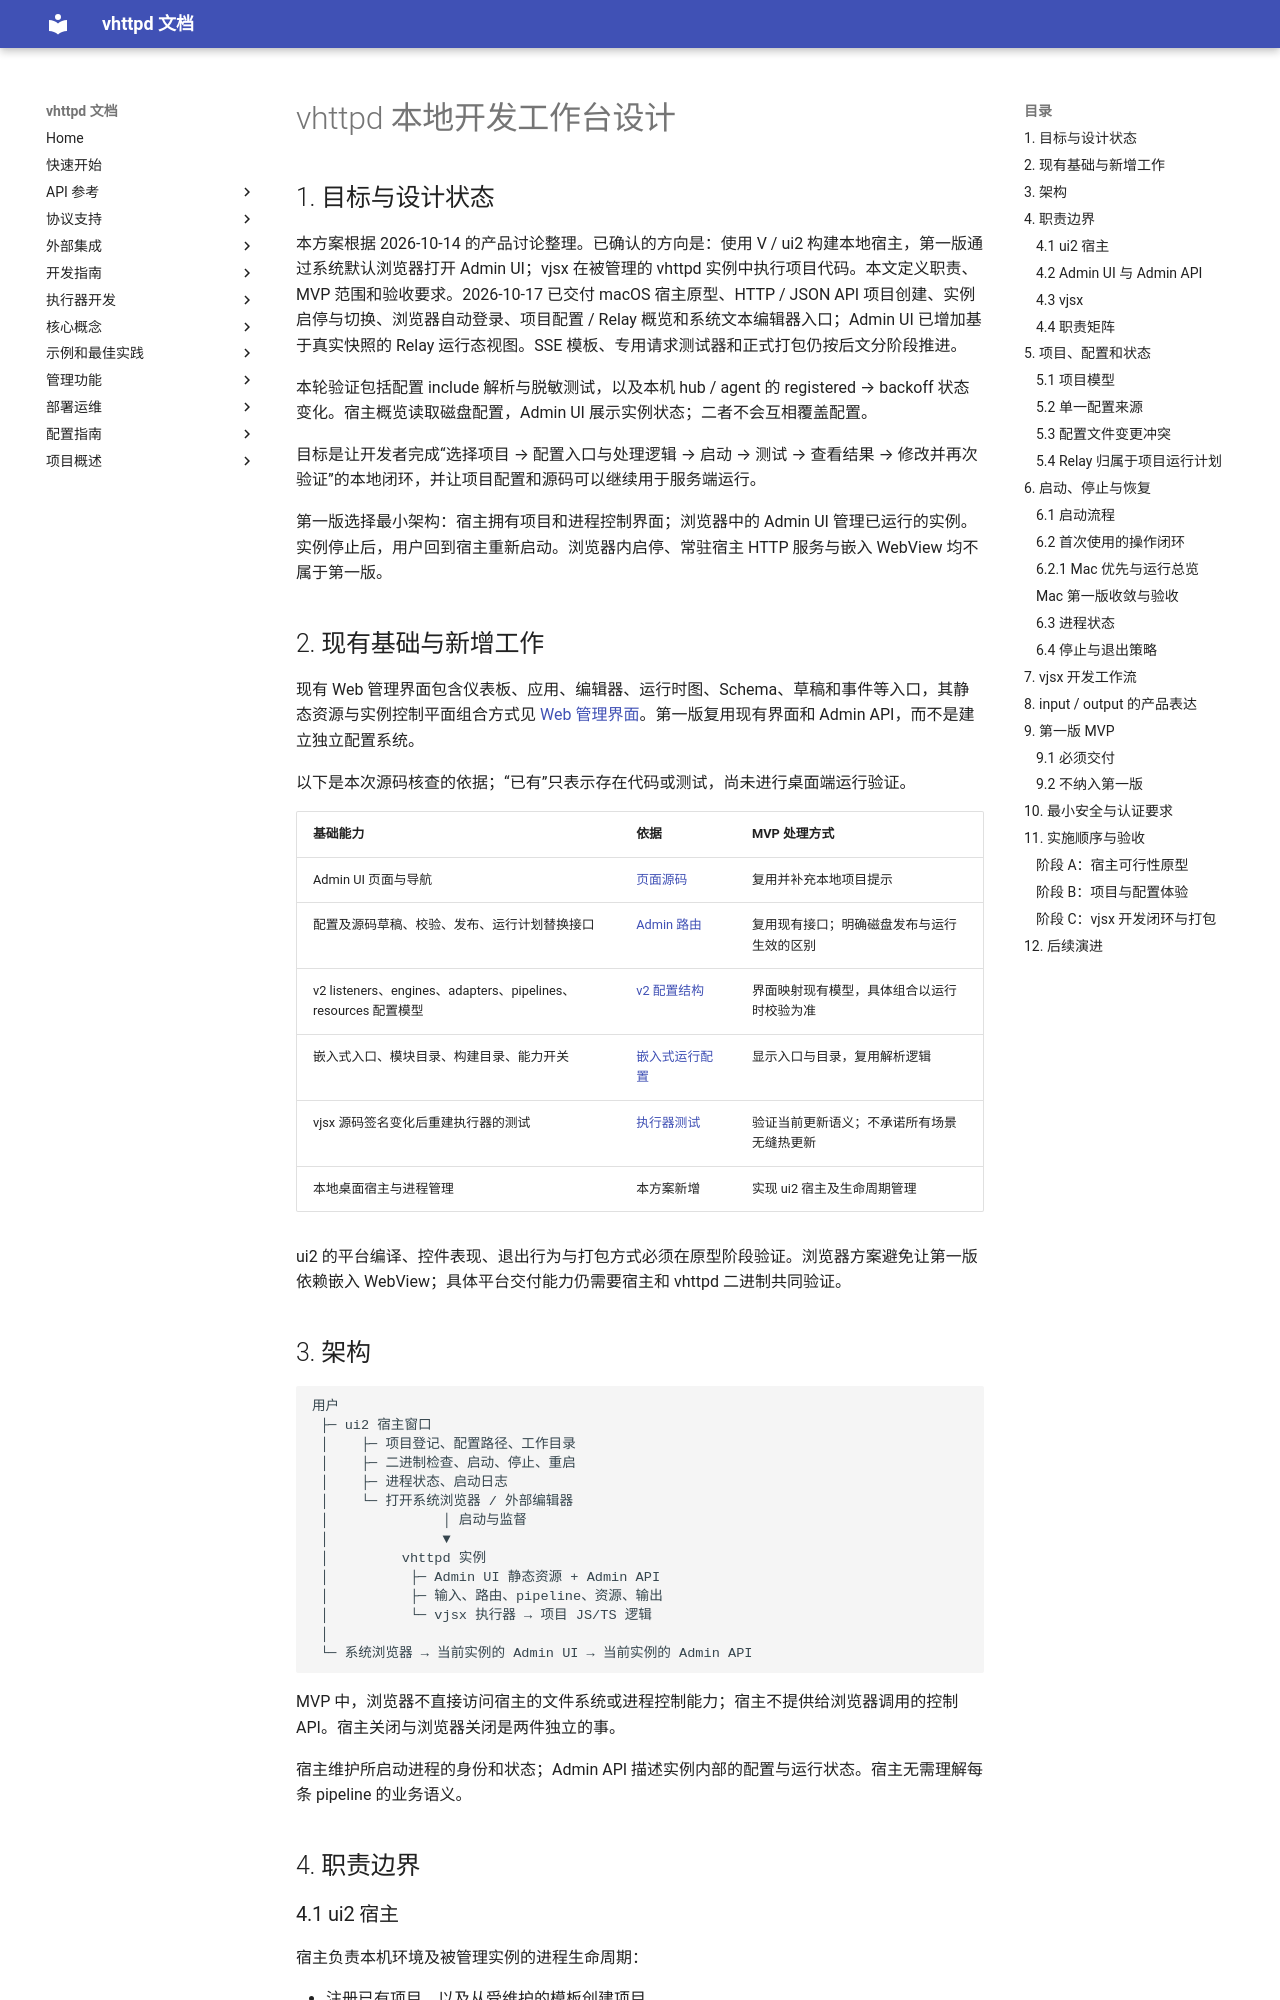

repository: guweigang/vhttpd · page: 管理功能/本地开发工作台设计/index.html · generator: mkdocs

---
title: vhttpd 本地开发工作台设计
description: ui2 宿主、浏览器 Admin UI 与 vjsx 的职责边界、生命周期及第一版 MVP 范围。
tags:
  - design
  - desktop
  - admin
  - vjsx
status: draft
date: 2026-10-14
---
# vhttpd 本地开发工作台设计

## 1. 目标与设计状态

本方案根据 2026-10-14 的产品讨论整理。已确认的方向是：使用 V / ui2 构建本地宿主，第一版通过系统默认浏览器打开 Admin UI；vjsx 在被管理的 vhttpd 实例中执行项目代码。本文定义职责、MVP 范围和验收要求。2026-10-17 已交付 macOS 宿主原型、HTTP / JSON API 项目创建、实例启停与切换、浏览器自动登录、项目配置 / Relay 概览和系统文本编辑器入口；Admin UI 已增加基于真实快照的 Relay 运行态视图。SSE 模板、专用请求测试器和正式打包仍按后文分阶段推进。

本轮验证包括配置 include 解析与脱敏测试，以及本机 hub / agent 的 registered → backoff 状态变化。宿主概览读取磁盘配置，Admin UI 展示实例状态；二者不会互相覆盖配置。

目标是让开发者完成“选择项目 → 配置入口与处理逻辑 → 启动 → 测试 → 查看结果 → 修改并再次验证”的本地闭环，并让项目配置和源码可以继续用于服务端运行。

第一版选择最小架构：宿主拥有项目和进程控制界面；浏览器中的 Admin UI 管理已运行的实例。实例停止后，用户回到宿主重新启动。浏览器内启停、常驻宿主 HTTP 服务与嵌入 WebView 均不属于第一版。

## 2. 现有基础与新增工作

现有 Web 管理界面包含仪表板、应用、编辑器、运行时图、Schema、草稿和事件等入口，其静态资源与实例控制平面组合方式见 [Web 管理界面](./Web%20管理界面.md)。第一版复用现有界面和 Admin API，而不是建立独立配置系统。

以下是本次源码核查的依据；“已有”只表示存在代码或测试，尚未进行桌面端运行验证。

| 基础能力 | 依据 | MVP 处理方式 |
|---|---|---|
| Admin UI 页面与导航 | [页面源码](../../admin/ui/index.html) | 复用并补充本地项目提示 |
| 配置及源码草稿、校验、发布、运行计划替换接口 | [Admin 路由](../../src/admin_server.v) | 复用现有接口；明确磁盘发布与运行生效的区别 |
| v2 listeners、engines、adapters、pipelines、resources 配置模型 | [v2 配置结构](../../src/config/v2_config.v) | 界面映射现有模型，具体组合以运行时校验为准 |
| 嵌入式入口、模块目录、构建目录、能力开关 | [嵌入式运行配置](../../src/config/embedded_host.v) | 显示入口与目录，复用解析逻辑 |
| vjsx 源码签名变化后重建执行器的测试 | [执行器测试](../../src/inproc_vjsx_executor_test.v) | 验证当前更新语义；不承诺所有场景无缝热更新 |
| 本地桌面宿主与进程管理 | 本方案新增 | 实现 ui2 宿主及生命周期管理 |

ui2 的平台编译、控件表现、退出行为与打包方式必须在原型阶段验证。浏览器方案避免让第一版依赖嵌入 WebView；具体平台交付能力仍需要宿主和 vhttpd 二进制共同验证。

## 3. 架构

```text
用户
 ├─ ui2 宿主窗口
 │    ├─ 项目登记、配置路径、工作目录
 │    ├─ 二进制检查、启动、停止、重启
 │    ├─ 进程状态、启动日志
 │    └─ 打开系统浏览器 / 外部编辑器
 │              │ 启动与监督
 │              ▼
 │         vhttpd 实例
 │          ├─ Admin UI 静态资源 + Admin API
 │          ├─ 输入、路由、pipeline、资源、输出
 │          └─ vjsx 执行器 → 项目 JS/TS 逻辑
 │
 └─ 系统浏览器 → 当前实例的 Admin UI → 当前实例的 Admin API
```

MVP 中，浏览器不直接访问宿主的文件系统或进程控制能力；宿主不提供给浏览器调用的控制 API。宿主关闭与浏览器关闭是两件独立的事。

宿主维护所启动进程的身份和状态；Admin API 描述实例内部的配置与运行状态。宿主无需理解每条 pipeline 的业务语义。

## 4. 职责边界
